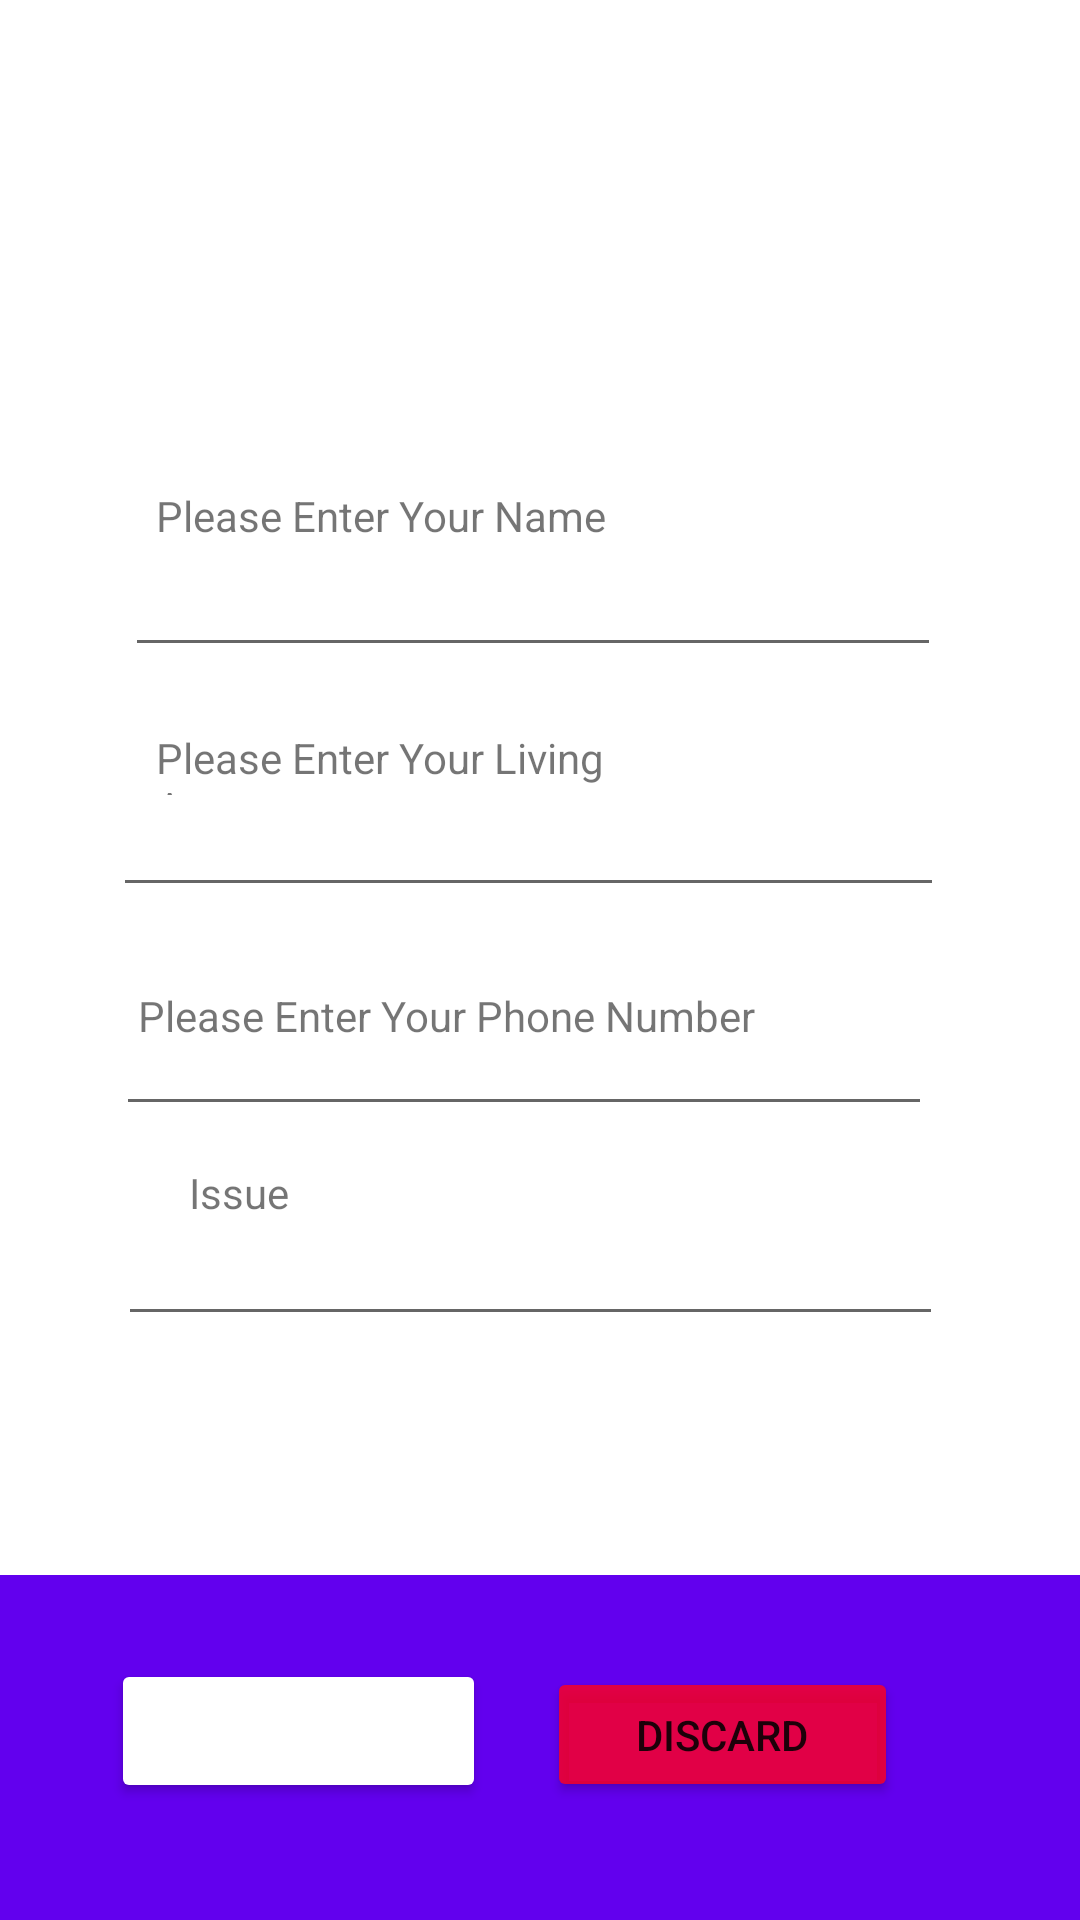

Reconstruct the res/layout file that produces this screen, plus the resources it refers to.
<!-- AndroidManifest.xml: application theme Theme.IceCube -->
<!-- res/layout/activity_complaints.xml -->
<?xml version="1.0" encoding="utf-8"?>
<androidx.constraintlayout.widget.ConstraintLayout xmlns:android="http://schemas.android.com/apk/res/android"
    xmlns:app="http://schemas.android.com/apk/res-auto"
    xmlns:tools="http://schemas.android.com/tools"
    android:layout_width="match_parent"
    android:layout_height="match_parent"
    tools:context=".activities.hiruni.Complaints">


    <View
        android:id="@+id/viewHeaderBackground2"
        android:layout_width="414dp"
        android:layout_height="115dp"
        android:background="@color/colorPrimary"
        app:layout_constraintBottom_toBottomOf="parent"
        app:layout_constraintEnd_toEndOf="parent"
        app:layout_constraintHorizontal_bias="0.0"
        app:layout_constraintStart_toStartOf="parent"
        app:layout_constraintTop_toTopOf="parent"
        app:layout_constraintVertical_bias="1.0" />


    <ImageView
        android:id="@+id/Profile_Image"
        android:layout_width="900dp"
        android:layout_height="103dp"
        android:layout_centerHorizontal="true"
        android:src="@drawable/watercomplaints"
        app:layout_constraintBottom_toBottomOf="@+id/viewHeaderBackground2"
        app:layout_constraintEnd_toEndOf="parent"
        app:layout_constraintHorizontal_bias="0.541"
        app:layout_constraintStart_toStartOf="parent"
        app:layout_constraintTop_toTopOf="parent"
        app:layout_constraintVertical_bias="0.003" />

    <EditText
        android:id="@+id/time_input"
        android:layout_width="272dp"
        android:layout_height="55dp"
        android:ems="10"
        android:inputType="textPersonName"
        app:layout_constraintBottom_toBottomOf="parent"
        app:layout_constraintEnd_toEndOf="parent"
        app:layout_constraintHorizontal_bias="0.474"
        app:layout_constraintStart_toStartOf="parent"
        app:layout_constraintTop_toTopOf="parent"
        app:layout_constraintVertical_bias="0.286" />

    <EditText
        android:id="@+id/event_input"
        android:layout_width="277dp"
        android:layout_height="55dp"
        android:ems="10"
        android:inputType="textPersonName"
        app:layout_constraintBottom_toBottomOf="parent"
        app:layout_constraintEnd_toEndOf="parent"
        app:layout_constraintHorizontal_bias="0.455"
        app:layout_constraintStart_toStartOf="parent"
        app:layout_constraintTop_toTopOf="parent"
        app:layout_constraintVertical_bias="0.423" />

    <Button
        android:id="@+id/add_button"
        android:layout_width="125dp"
        android:layout_height="48dp"
        android:backgroundTint="@color/blue"
        android:onClick="btnComplaints"
        android:text="Save"
        android:textAllCaps="false"
        android:textColor="@color/white"


        app:layout_constraintBottom_toBottomOf="parent"
        app:layout_constraintEnd_toEndOf="parent"
        app:layout_constraintHorizontal_bias="0.157"
        app:layout_constraintStart_toStartOf="parent"
        app:layout_constraintTop_toTopOf="parent"
        app:layout_constraintVertical_bias="0.934" />

    <TextView
        android:id="@+id/textView"
        android:layout_width="169dp"
        android:layout_height="37dp"
        android:text="Please Enter Your Name"


        app:layout_constraintBottom_toBottomOf="parent"
        app:layout_constraintEnd_toEndOf="parent"
        app:layout_constraintHorizontal_bias="0.272"
        app:layout_constraintStart_toStartOf="parent"
        app:layout_constraintTop_toTopOf="parent"
        app:layout_constraintVertical_bias="0.269" />

    <TextView
        android:id="@+id/textView2"
        android:layout_width="172dp"
        android:layout_height="22dp"
        android:text="Please Enter Your Living Area"
        app:layout_constraintBottom_toBottomOf="parent"
        app:layout_constraintEnd_toEndOf="parent"
        app:layout_constraintHorizontal_bias="0.276"
        app:layout_constraintStart_toStartOf="parent"
        app:layout_constraintTop_toTopOf="parent"
        app:layout_constraintVertical_bias="0.393" />

    <TextView
        android:id="@+id/textView3"
        android:layout_width="wrap_content"
        android:layout_height="wrap_content"
        android:text="Please Enter Your Phone Number"
        app:layout_constraintBottom_toBottomOf="parent"
        app:layout_constraintEnd_toEndOf="parent"
        app:layout_constraintHorizontal_bias="0.299"
        app:layout_constraintStart_toStartOf="parent"
        app:layout_constraintTop_toTopOf="parent"
        app:layout_constraintVertical_bias="0.53" />

    <EditText
        android:id="@+id/editTextTextPersonName"
        android:layout_width="272dp"
        android:layout_height="48dp"
        android:ems="10"
        android:inputType="textPersonName"

        app:layout_constraintBottom_toBottomOf="parent"
        app:layout_constraintEnd_toEndOf="parent"
        app:layout_constraintHorizontal_bias="0.438"
        app:layout_constraintStart_toStartOf="parent"
        app:layout_constraintTop_toTopOf="parent"
        app:layout_constraintVertical_bias="0.553" />

    <TextView
        android:id="@+id/textView4"
        android:layout_width="wrap_content"
        android:layout_height="wrap_content"
        android:text="Issue"
        app:layout_constraintBottom_toBottomOf="parent"
        app:layout_constraintEnd_toEndOf="parent"
        app:layout_constraintHorizontal_bias="0.193"
        app:layout_constraintStart_toStartOf="parent"
        app:layout_constraintTop_toTopOf="parent"
        app:layout_constraintVertical_bias="0.625" />

    <EditText
        android:id="@+id/editTextTextPersonName2"
        android:layout_width="275dp"
        android:layout_height="61dp"
        android:ems="10"
        android:inputType="textPersonName"
        app:layout_constraintBottom_toBottomOf="parent"
        app:layout_constraintEnd_toEndOf="parent"
        app:layout_constraintHorizontal_bias="0.463"
        app:layout_constraintStart_toStartOf="parent"
        app:layout_constraintTop_toTopOf="parent"
        app:layout_constraintVertical_bias="0.664" />

    <Button
        android:id="@+id/button"
        android:layout_width="117dp"
        android:layout_height="45dp"
        android:backgroundTint="@color/red"

        android:text="Discard"
        app:layout_constraintBottom_toBottomOf="parent"
        app:layout_constraintEnd_toEndOf="parent"
        app:layout_constraintHorizontal_bias="0.751"
        app:layout_constraintStart_toStartOf="parent"
        app:layout_constraintTop_toTopOf="parent"
        app:layout_constraintVertical_bias="0.934" />


</androidx.constraintlayout.widget.ConstraintLayout>
<!-- resources referenced by this layout -->
<resources>
  <color name="red">#CFFF001F</color>
  <color name="white">#FFFFFFFF</color>
  <style name="Theme.IceCube" parent="Theme.MaterialComponents.DayNight.NoActionBar">
          
          <item name="colorPrimary">#3d7aff</item>
          <item name="colorPrimaryVariant">@color/purple_700</item>
          <item name="colorOnPrimary">@color/white</item>
          
          <item name="colorSecondary">@color/teal_200</item>
          <item name="colorSecondaryVariant">@color/teal_700</item>
          <item name="colorOnSecondary">@color/black</item>
          
          <item name="android:statusBarColor">?attr/colorPrimaryVariant</item>
          
          <item name="android:toolbarStyle">@style/Theme.IceCube.AppBar</item>
      </style>
  <color name="purple_700">#FF3700B3</color>
  <color name="teal_200">#FF03DAC5</color>
  <color name="teal_700">#FF018786</color>
  <color name="black">#FF000000</color>
  <style name="Theme.IceCube.AppBar">
          <item name="backgroundColor">@color/transparent</item>
      </style>
  <color name="transparent">#00FFFFFF</color>
  <!-- not gathered from this repository: default colours our renderer supplied (Android Studio template values) -->
  <color name="colorPrimary">#FF6200EE</color>
</resources>
